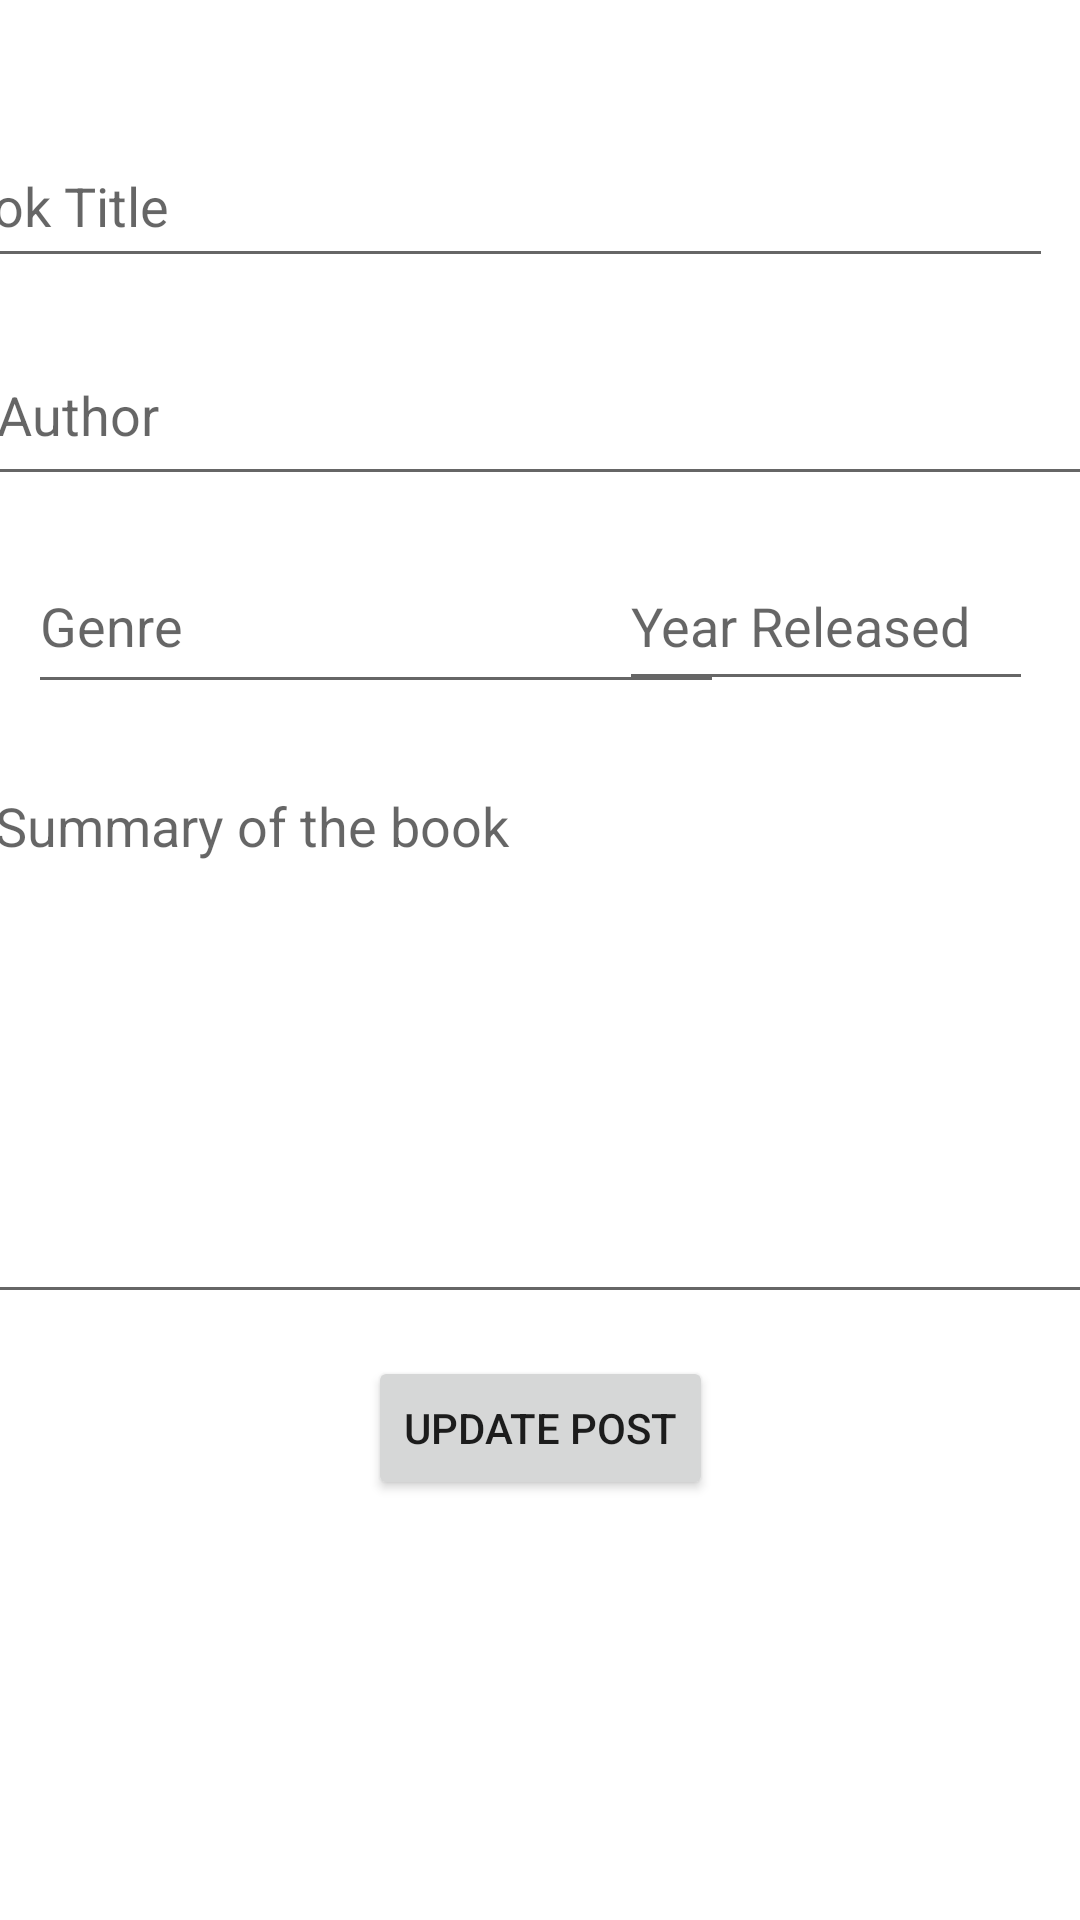

Write the Android layout XML for this screen, with the resource values it uses.
<!-- AndroidManifest.xml: application theme AppTheme -->
<!-- res/layout/fragment_edit.xml -->
<?xml version="1.0" encoding="utf-8"?>
<androidx.constraintlayout.widget.ConstraintLayout xmlns:android="http://schemas.android.com/apk/res/android"
    xmlns:app="http://schemas.android.com/apk/res-auto"
    xmlns:tools="http://schemas.android.com/tools"
    android:id="@+id/frameLayout"
    android:layout_width="match_parent"
    android:layout_height="match_parent"
    tools:context=".fragments.EditFragment">

    <EditText
        android:id="@+id/editBook_name"
        android:layout_width="379dp"
        android:layout_height="51dp"
        android:layout_marginEnd="16dp"
        android:ems="10"
        android:hint="@string/book_name"
        android:inputType="textPersonName"
        app:layout_constraintBottom_toBottomOf="parent"
        app:layout_constraintEnd_toEndOf="parent"
        app:layout_constraintHorizontal_bias="0.812"
        app:layout_constraintStart_toStartOf="parent"
        app:layout_constraintTop_toTopOf="parent"
        app:layout_constraintVertical_bias="0.071" />

    <EditText
        android:id="@+id/editAuthor"
        android:layout_width="375dp"
        android:layout_height="57dp"
        android:ems="10"
        android:hint="@string/author"
        android:inputType="textPersonName"
        app:layout_constraintBottom_toBottomOf="parent"
        app:layout_constraintEnd_toEndOf="parent"
        app:layout_constraintHorizontal_bias="0.361"
        app:layout_constraintStart_toStartOf="parent"
        app:layout_constraintTop_toTopOf="parent"
        app:layout_constraintVertical_bias="0.186" />

    <EditText
        android:id="@+id/editGenre"
        android:layout_width="232dp"
        android:layout_height="55dp"
        android:ems="10"
        android:hint="@string/Genre"
        android:inputType="textPersonName"
        app:layout_constraintBottom_toBottomOf="parent"
        app:layout_constraintEnd_toEndOf="parent"
        app:layout_constraintHorizontal_bias="0.072"
        app:layout_constraintStart_toStartOf="parent"
        app:layout_constraintTop_toTopOf="parent"
        app:layout_constraintVertical_bias="0.307" />

    <EditText
        android:id="@+id/editSummary"
        android:layout_width="386dp"
        android:layout_height="185dp"
        android:ems="10"
        android:gravity="start|top"
        android:hint="@string/summary"
        android:inputType="textMultiLine"
        app:layout_constraintBottom_toBottomOf="parent"
        app:layout_constraintEnd_toEndOf="parent"
        app:layout_constraintHorizontal_bias="0.24"
        app:layout_constraintStart_toStartOf="parent"
        app:layout_constraintTop_toTopOf="parent"
        app:layout_constraintVertical_bias="0.556" />

    <EditText
        android:id="@+id/editYear_released"
        android:layout_width="138dp"
        android:layout_height="53dp"
        android:ems="10"
        android:hint="@string/year_released"
        android:inputType="date"
        app:layout_constraintBottom_toBottomOf="parent"
        app:layout_constraintEnd_toEndOf="parent"
        app:layout_constraintHorizontal_bias="0.93"
        app:layout_constraintStart_toStartOf="parent"
        app:layout_constraintTop_toTopOf="parent"
        app:layout_constraintVertical_bias="0.308" />

    <Button
        android:id="@+id/editUpdateButton"
        android:layout_width="wrap_content"
        android:layout_height="wrap_content"
        android:layout_marginBottom="140dp"
        android:text="@string/action_update"
        app:layout_constraintBottom_toBottomOf="parent"
        app:layout_constraintEnd_toEndOf="parent"
        app:layout_constraintStart_toStartOf="parent" />

</androidx.constraintlayout.widget.ConstraintLayout>
<!-- resources referenced by this layout -->
<resources>
  <string name="Genre">Genre</string>
  <string name="action_update">Update Post</string>
  <string name="author">Author</string>
  <string name="book_name">Book Title</string>
  <string name="summary">Summary of the book</string>
  <string name="year_released">Year Released</string>
</resources>
